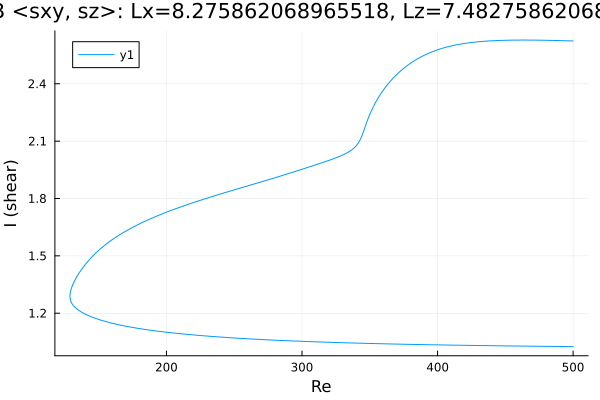

The data file committed next to this chart (first rows):
Re, shear
500.0, 2.624
499.4, 2.624
498, 2.624
496.5, 2.625
495.1, 2.625
493.7, 2.625
492.3, 2.626
490.9, 2.626
489.5, 2.626
488.1, 2.626
486.6, 2.627
485.2, 2.627
483.8, 2.627
482.4, 2.627
481, 2.627
479.6, 2.628
478.2, 2.628
476.7, 2.628
475.3, 2.628
473.9, 2.628
472.5, 2.628
471.1, 2.628
469.7, 2.629
468.3, 2.629
466.8, 2.629
465.4, 2.629
464, 2.629
462.6, 2.629
461.2, 2.629
459.8, 2.629
458.4, 2.629
456.9, 2.628
455.5, 2.628
454.1, 2.628
452.7, 2.628
451.3, 2.628
449.9, 2.628
448.5, 2.627
447, 2.627
445.6, 2.627
444.2, 2.626
442.8, 2.626
441.4, 2.625
440, 2.625
438.6, 2.624
437.1, 2.624
435.7, 2.623
434.3, 2.622
432.9, 2.622
431.5, 2.621
430.1, 2.62
428.7, 2.619
427.2, 2.618
425.8, 2.617
424.4, 2.615
423, 2.614
421.6, 2.613
420.2, 2.611
418.8, 2.61
417.3, 2.608
... 532 more rows
